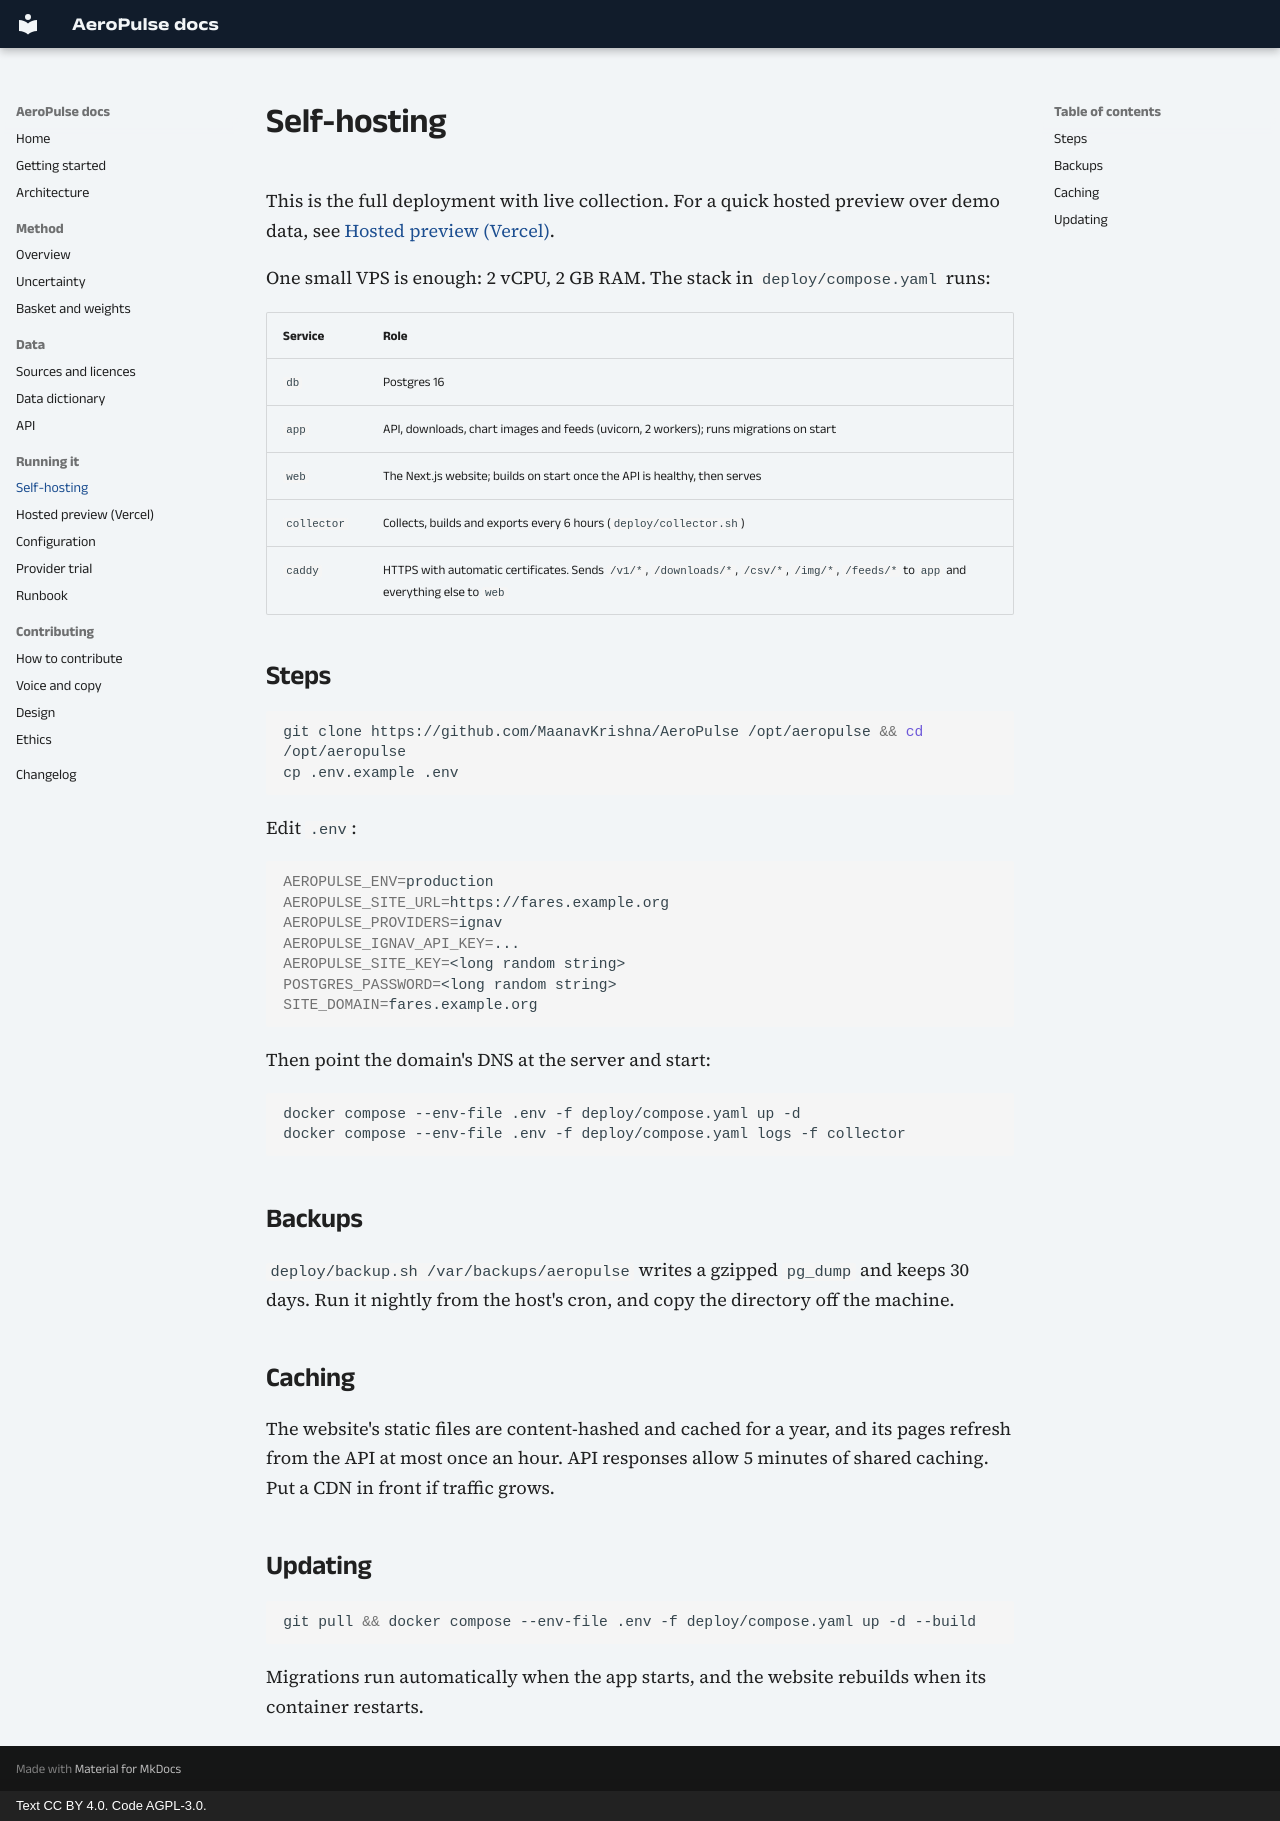

repository: MaanavKrishna/AeroPulse · page: operations/self-hosting/index.html · generator: mkdocs · copyright: Text CC BY 4.0. Code AGPL-3.0.

# Self-hosting

This is the full deployment with live collection. For a quick hosted preview over demo
data, see [Hosted preview (Vercel)](vercel.md).

One small VPS is enough: 2 vCPU, 2 GB RAM. The stack in `deploy/compose.yaml` runs:

| Service | Role |
|---|---|
| `db` | Postgres 16 |
| `app` | API, downloads, chart images and feeds (uvicorn, 2 workers); runs migrations on start |
| `web` | The Next.js website; builds on start once the API is healthy, then serves |
| `collector` | Collects, builds and exports every 6 hours (`deploy/collector.sh`) |
| `caddy` | HTTPS with automatic certificates. Sends `/v1/*`, `/downloads/*`, `/csv/*`, `/img/*`, `/feeds/*` to `app` and everything else to `web` |

## Steps

```bash
git clone https://github.com/MaanavKrishna/AeroPulse /opt/aeropulse && cd /opt/aeropulse
cp .env.example .env
```

Edit `.env`:

```bash
AEROPULSE_ENV=production
AEROPULSE_SITE_URL=https://fares.example.org
AEROPULSE_PROVIDERS=ignav
AEROPULSE_IGNAV_API_KEY=...
AEROPULSE_SITE_KEY=<long random string>
POSTGRES_PASSWORD=<long random string>
SITE_DOMAIN=fares.example.org
```

Then point the domain's DNS at the server and start:

```bash
docker compose --env-file .env -f deploy/compose.yaml up -d
docker compose --env-file .env -f deploy/compose.yaml logs -f collector
```

## Backups

`deploy/backup.sh /var/backups/aeropulse` writes a gzipped `pg_dump` and keeps 30 days. Run
it nightly from the host's cron, and copy the directory off the machine.

## Caching

The website's static files are content-hashed and cached for a year, and its pages refresh
from the API at most once an hour. API responses allow 5 minutes of shared caching. Put a CDN
in front if traffic grows.

## Updating

```bash
git pull && docker compose --env-file .env -f deploy/compose.yaml up -d --build
```

Migrations run automatically when the app starts, and the website rebuilds when its
container restarts.
